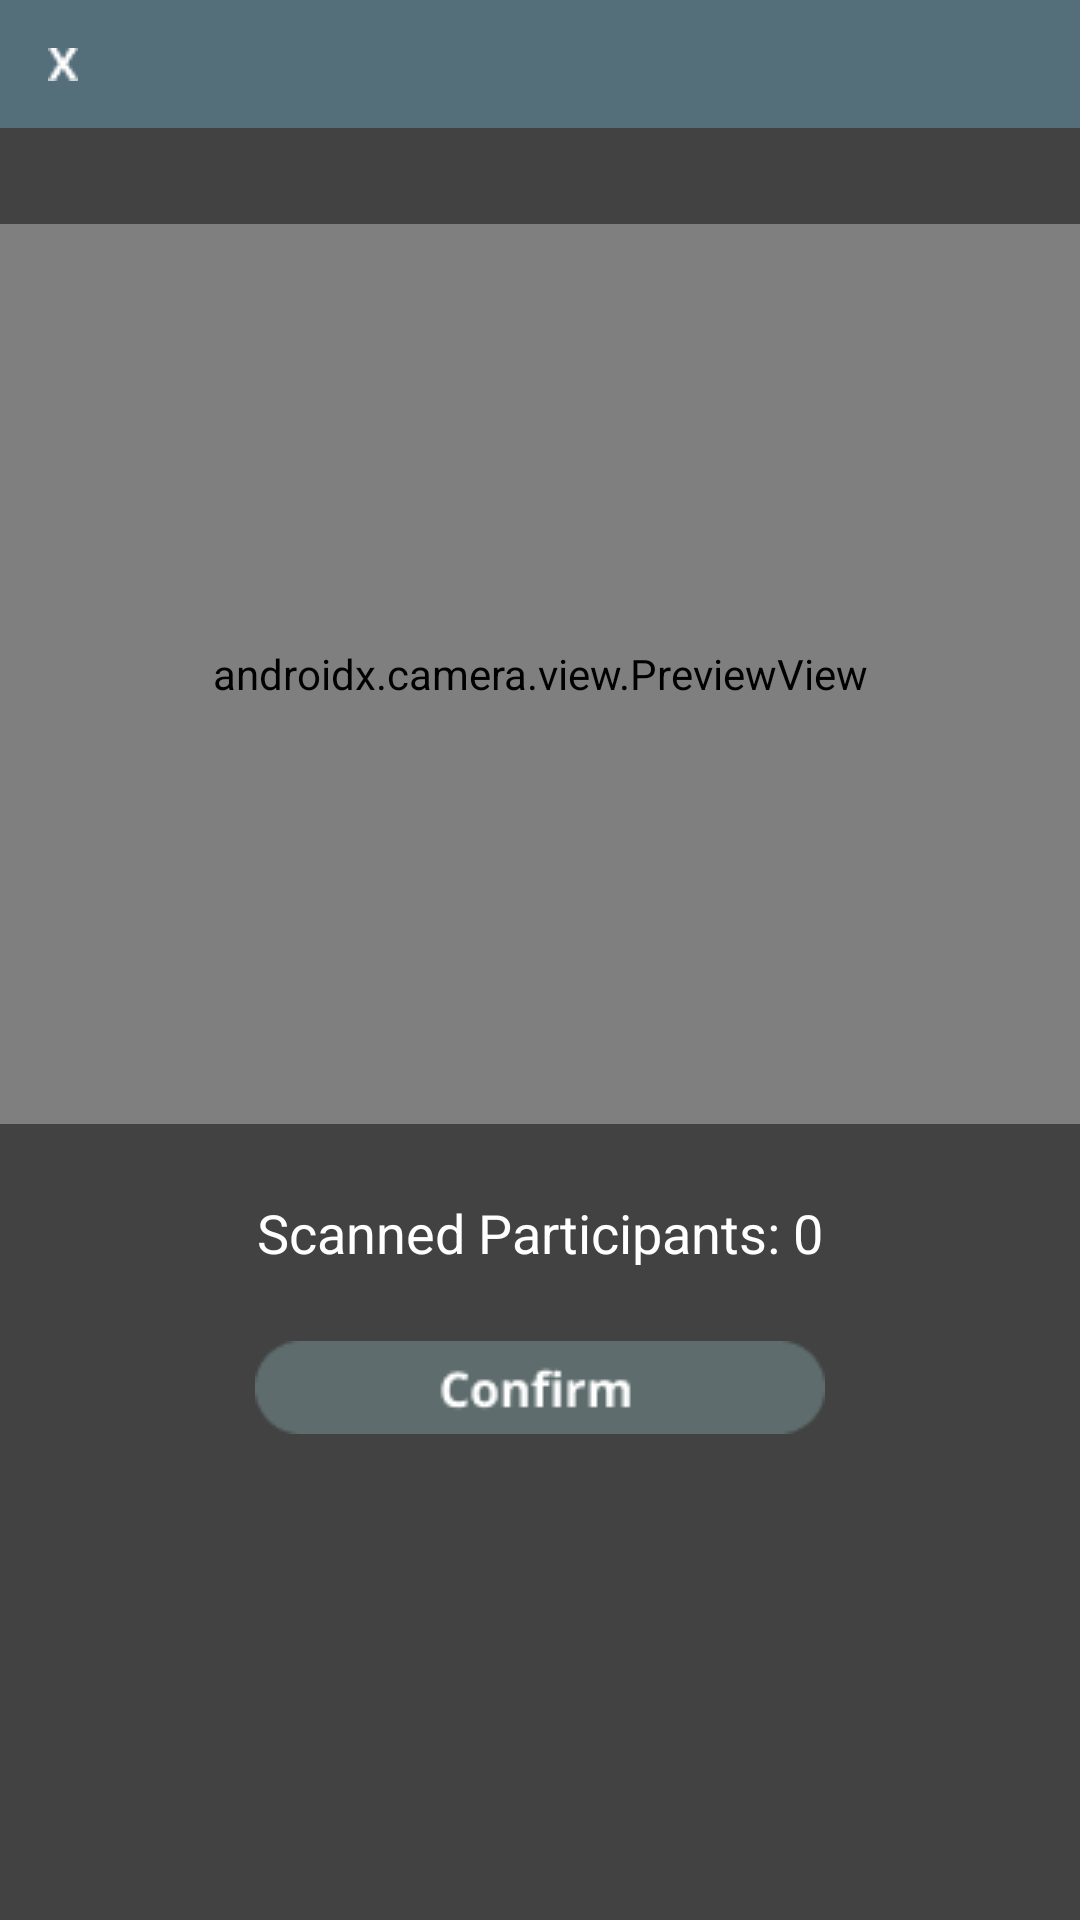

Write the Android layout XML for this screen, with the resource values it uses.
<!-- AndroidManifest.xml: application theme Theme.LOVELink -->
<!-- res/layout/dialog_qr_frame.xml -->
<?xml version="1.0" encoding="utf-8"?>
<androidx.constraintlayout.widget.ConstraintLayout xmlns:android="http://schemas.android.com/apk/res/android"
    xmlns:app="http://schemas.android.com/apk/res-auto"
    xmlns:tools="http://schemas.android.com/tools"
    android:layout_width="match_parent"
    android:layout_height="wrap_content"
    android:background="#424242"
    android:paddingBottom="32dp">

    <View
        android:id="@+id/headerBox"
        android:layout_width="0dp"
        android:layout_height="0dp"
        android:background="#546E7A"
        android:layout_marginBottom="-16dp"
        app:layout_constraintBottom_toBottomOf="@+id/closebtn"
        app:layout_constraintEnd_toEndOf="parent"
        app:layout_constraintStart_toStartOf="parent"
        app:layout_constraintTop_toTopOf="parent" />

    <ImageView
        android:id="@+id/closebtn"
        android:layout_width="wrap_content"
        android:layout_height="wrap_content"
        android:layout_marginStart="16dp"
        android:layout_marginTop="16dp"
        app:layout_constraintStart_toStartOf="parent"
        app:layout_constraintTop_toTopOf="parent"
        app:srcCompat="@drawable/x_btn" />

    <androidx.camera.view.PreviewView
        android:id="@+id/cameraPreview"
        android:layout_width="0dp"
        android:layout_height="300dp"
        android:layout_marginTop="32dp"
        app:layout_constraintTop_toBottomOf="@+id/headerBox"
        app:layout_constraintStart_toStartOf="parent"
        app:layout_constraintEnd_toEndOf="parent" />

    <TextView
        android:id="@+id/scannedParticipantsLabel"
        android:layout_width="wrap_content"
        android:layout_height="wrap_content"
        android:layout_marginTop="24dp"
        android:text="Scanned Participants: 0"
        android:textColor="@android:color/white"
        android:textSize="18sp"
        app:layout_constraintEnd_toEndOf="parent"
        app:layout_constraintStart_toStartOf="parent"
        app:layout_constraintTop_toBottomOf="@+id/cameraPreview"
        tools:text="Scanned Participants: 90" />

    <ImageView
        android:id="@+id/confirmbtn"
        android:layout_width="wrap_content"
        android:layout_height="wrap_content"
        android:layout_marginTop="24dp"
        app:layout_constraintEnd_toEndOf="parent"
        app:layout_constraintStart_toStartOf="parent"
        app:layout_constraintTop_toBottomOf="@+id/scannedParticipantsLabel"
        app:srcCompat="@drawable/confirm_btn" />

</androidx.constraintlayout.widget.ConstraintLayout>
<!-- resources referenced by this layout -->
<resources>
  <!-- drawable confirm_btn: png bitmap (drawable, 1506 bytes) -->
  <!-- drawable x_btn: png bitmap (drawable, 259 bytes) -->
  <style name="Theme.LOVELink" parent="Theme.MaterialComponents.DayNight.NoActionBar">
          
          <item name="colorPrimary">@color/purple_500</item>
          <item name="colorPrimaryVariant">@color/purple_700</item>
          <item name="colorOnPrimary">@color/white</item>
          
          <item name="colorSecondary">@color/teal_200</item>
          <item name="colorSecondaryVariant">@color/teal_700</item>
          <item name="colorOnSecondary">@color/black</item>
          
          <item name="android:statusBarColor">?attr/colorPrimaryVariant</item>
          
      </style>
  <!-- not gathered from this repository: default colours our renderer supplied (Android Studio template values) -->
  <color name="purple_500">#FF6200EE</color>
  <color name="purple_700">#FF3700B3</color>
  <color name="teal_200">#FF03DAC5</color>
  <color name="teal_700">#FF018786</color>
  <color name="black">#FF000000</color>
  <color name="white">#FFFFFFFF</color>
</resources>
